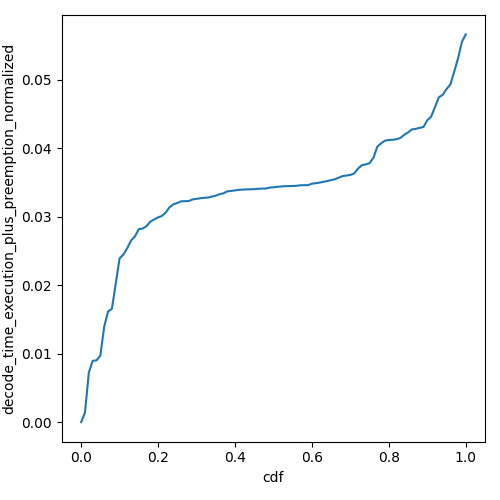

Values plotted in this chart, from the file beside it:
cdf, decode_time_execution_plus_preemption_no…
0.0, 0.0
0.01, 0.001407
0.02, 0.007227
0.03, 0.008951
0.04, 0.009027
0.05, 0.009729
0.06, 0.01396
0.07, 0.01617
0.08, 0.01655
0.09, 0.02024
0.1, 0.02392
0.11, 0.02448
0.12, 0.02541
0.13, 0.02654
0.14, 0.02713
0.15, 0.02819
0.16, 0.02826
0.17, 0.02862
0.18, 0.02928
0.19, 0.0296
0.2, 0.02989
0.21, 0.0301
0.22, 0.03061
0.23, 0.03138
0.24, 0.03181
0.25, 0.032
0.26, 0.03224
0.27, 0.03226
0.28, 0.03228
0.29, 0.03252
0.3, 0.0326
0.31, 0.03269
0.32, 0.03276
0.33, 0.03279
0.34, 0.03293
0.35, 0.03307
0.36, 0.03328
0.37, 0.03341
0.38, 0.0337
0.39, 0.03376
0.4, 0.03384
0.41, 0.03392
0.42, 0.03394
0.43, 0.03398
0.44, 0.034
0.45, 0.03401
0.46, 0.03407
0.47, 0.03409
0.48, 0.0341
0.49, 0.03424
0.5, 0.03428
0.51, 0.03436
0.52, 0.0344
0.53, 0.03445
0.54, 0.03446
0.55, 0.03448
0.56, 0.0345
0.57, 0.03458
0.58, 0.0346
0.59, 0.0346
... 41 more rows
